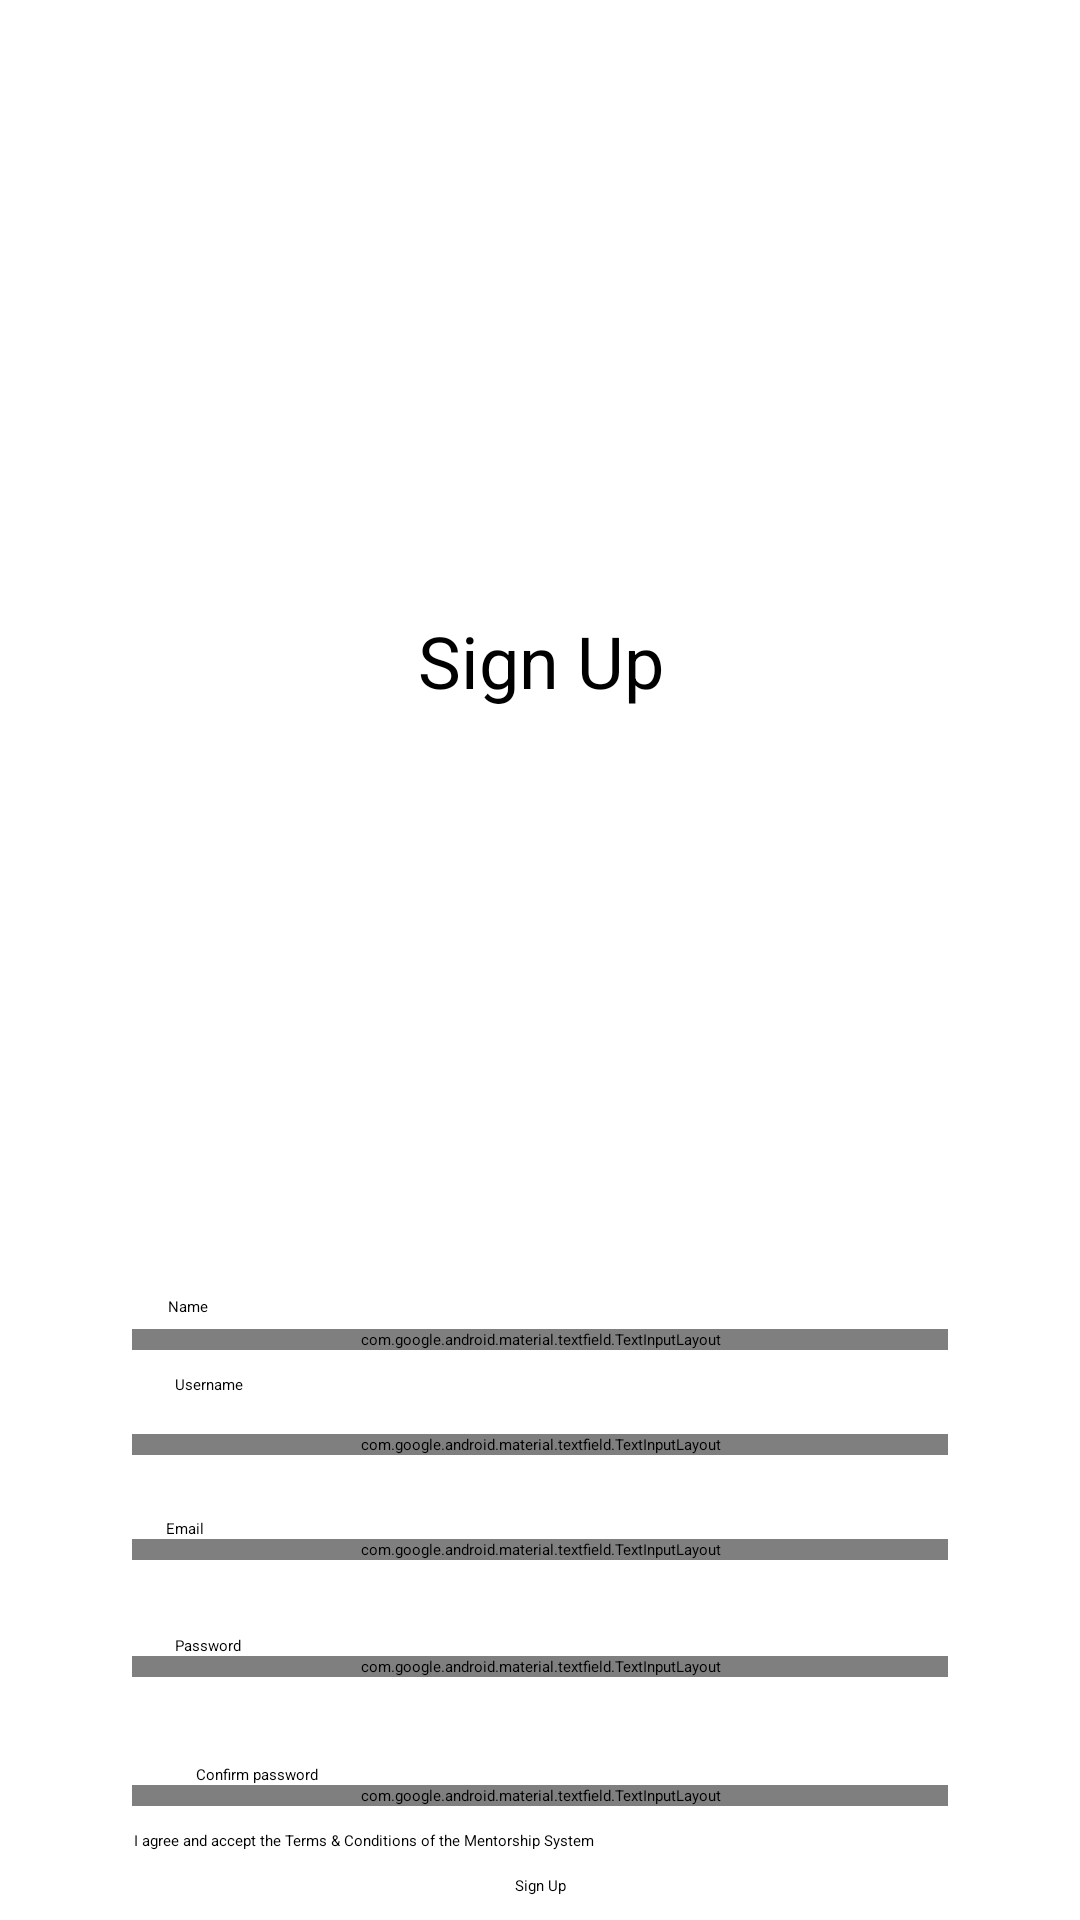

Write the Android layout XML for this screen, with the resource values it uses.
<!-- AndroidManifest.xml: activity theme AppTheme.NoActionBar -->
<!-- res/layout/activity_register.xml -->
<?xml version="1.0" encoding="utf-8"?>
<layout xmlns:android="http://schemas.android.com/apk/res/android"
    xmlns:app="http://schemas.android.com/apk/res-auto"
    xmlns:tools="http://schemas.android.com/tools">

    <data>
        <variable
            name="vm"
            type="org.systers.mentorshipsystem.viewmodel.RegisterViewModel"/>
    </data>

    <android.support.constraint.ConstraintLayout
        android:layout_width="match_parent"
        android:layout_height="match_parent"
        tools:context="org.systers.mentorshipsystem.view.RegisterActivity">

        <android.support.design.widget.TextInputLayout
            android:id="@+id/textInputLayout"
            android:layout_width="272dp"
            android:layout_height="wrap_content"
            android:layout_marginBottom="32dp"
            android:layout_marginEnd="8dp"
            android:layout_marginStart="8dp"
            app:layout_constraintBottom_toTopOf="@+id/textInputLayout4"
            app:layout_constraintEnd_toEndOf="parent"
            app:layout_constraintStart_toStartOf="parent">

            <android.support.design.widget.TextInputEditText
                android:layout_width="match_parent"
                android:layout_height="wrap_content"
                android:inputType="text"
                android:text="@={vm.inputEmail}"/>
        </android.support.design.widget.TextInputLayout>

        <android.support.v7.widget.AppCompatTextView
            android:id="@+id/textView6"
            android:layout_width="wrap_content"
            android:layout_height="wrap_content"
            android:layout_marginEnd="8dp"
            android:layout_marginStart="8dp"
            android:layout_marginTop="8dp"
            android:text="@string/email"
            app:layout_constraintBottom_toTopOf="@+id/textInputLayout"
            app:layout_constraintEnd_toEndOf="parent"
            app:layout_constraintHorizontal_bias="0.143"
            app:layout_constraintStart_toStartOf="parent"
            app:layout_constraintTop_toBottomOf="@+id/textInputLayout2"
            app:layout_constraintVertical_bias="1.0" />

        <android.support.design.widget.TextInputLayout
            android:id="@+id/textInputLayout4"
            android:layout_width="272dp"
            android:layout_height="wrap_content"
            android:layout_marginBottom="36dp"
            android:layout_marginEnd="8dp"
            android:layout_marginStart="8dp"
            app:layout_constraintBottom_toTopOf="@+id/confirmPasswordTextInputLayout"
            app:layout_constraintEnd_toEndOf="parent"
            app:layout_constraintStart_toStartOf="parent">

            <android.support.design.widget.TextInputEditText
                android:layout_width="match_parent"
                android:layout_height="wrap_content"
                android:inputType="textPassword"
                android:text="@={vm.inputPassword}"/>
        </android.support.design.widget.TextInputLayout>

        <android.support.v7.widget.AppCompatTextView
            android:id="@+id/textView5"
            android:layout_width="wrap_content"
            android:layout_height="wrap_content"
            android:layout_marginEnd="8dp"
            android:layout_marginStart="8dp"
            android:layout_marginTop="8dp"
            android:text="@string/login_password_label"
            app:layout_constraintBottom_toTopOf="@+id/textInputLayout4"
            app:layout_constraintEnd_toEndOf="parent"
            app:layout_constraintHorizontal_bias="0.156"
            app:layout_constraintStart_toStartOf="parent"
            app:layout_constraintTop_toBottomOf="@+id/textInputLayout"
            app:layout_constraintVertical_bias="1.0" />

        <android.support.design.widget.TextInputLayout
            android:id="@+id/textInputLayout3"
            android:layout_width="272dp"
            android:layout_height="wrap_content"
            android:layout_marginBottom="28dp"
            android:layout_marginEnd="8dp"
            android:layout_marginStart="8dp"
            app:layout_constraintBottom_toTopOf="@+id/textInputLayout2"
            app:layout_constraintEnd_toEndOf="parent"
            app:layout_constraintStart_toStartOf="parent">

            <android.support.design.widget.TextInputEditText
                android:layout_width="match_parent"
                android:layout_height="wrap_content"
                android:inputType="text"
                android:text="@={vm.inputName}"/>
        </android.support.design.widget.TextInputLayout>

        <android.support.v7.widget.AppCompatTextView
            android:id="@+id/textView3"
            android:layout_width="wrap_content"
            android:layout_height="wrap_content"
            android:layout_marginEnd="8dp"
            android:layout_marginStart="8dp"
            android:layout_marginTop="8dp"
            android:text="Username"
            app:layout_constraintBottom_toTopOf="@+id/textInputLayout2"
            app:layout_constraintEnd_toEndOf="parent"
            app:layout_constraintHorizontal_bias="0.157"
            app:layout_constraintStart_toStartOf="parent"
            app:layout_constraintTop_toBottomOf="@+id/textInputLayout3"
            app:layout_constraintVertical_bias="0.0" />

        <android.support.v7.widget.AppCompatTextView
            android:id="@+id/textView"
            android:layout_width="wrap_content"
            android:layout_height="wrap_content"
            android:layout_marginBottom="8dp"
            android:layout_marginEnd="8dp"
            android:layout_marginStart="8dp"
            android:layout_marginTop="16dp"
            android:text="@string/sign_up"
            android:textSize="24sp"
            app:layout_constraintBottom_toTopOf="@+id/textView2"
            app:layout_constraintEnd_toEndOf="parent"
            app:layout_constraintHorizontal_bias="0.501"
            app:layout_constraintStart_toStartOf="parent"
            app:layout_constraintTop_toTopOf="parent" />

        <android.support.design.widget.TextInputLayout
            android:id="@+id/textInputLayout2"
            android:layout_width="272dp"
            android:layout_height="wrap_content"
            android:layout_marginBottom="28dp"
            android:layout_marginEnd="8dp"
            android:layout_marginStart="8dp"
            app:layout_constraintBottom_toTopOf="@+id/textInputLayout"
            app:layout_constraintEnd_toEndOf="parent"
            app:layout_constraintStart_toStartOf="parent">

            <android.support.design.widget.TextInputEditText
                android:layout_width="match_parent"
                android:layout_height="wrap_content"
                android:inputType="text"
                android:text="@={vm.inputUsername}"/>
        </android.support.design.widget.TextInputLayout>

        <android.support.v7.widget.AppCompatTextView
            android:id="@+id/textView2"
            android:layout_width="wrap_content"
            android:layout_height="wrap_content"
            android:layout_marginBottom="4dp"
            android:layout_marginEnd="8dp"
            android:layout_marginStart="8dp"
            android:text="@string/name"
            app:layout_constraintBottom_toTopOf="@+id/textInputLayout3"
            app:layout_constraintEnd_toEndOf="parent"
            app:layout_constraintHorizontal_bias="0.145"
            app:layout_constraintStart_toStartOf="parent" />

        <android.support.design.widget.TextInputLayout
            android:id="@+id/confirmPasswordTextInputLayout"
            android:layout_width="272dp"
            android:layout_height="wrap_content"
            android:layout_marginBottom="8dp"
            android:layout_marginEnd="8dp"
            android:layout_marginStart="8dp"
            app:errorEnabled="true"
            app:layout_constraintBottom_toTopOf="@+id/checkBox"
            app:layout_constraintEnd_toEndOf="parent"
            app:layout_constraintStart_toStartOf="parent">

            <android.support.design.widget.TextInputEditText
                android:layout_width="match_parent"
                android:layout_height="match_parent"
                android:inputType="textPassword"
                android:text="@={vm.inputConfirmPassword}"/>
        </android.support.design.widget.TextInputLayout>

        <TextView
            android:id="@+id/textView8"
            android:layout_width="wrap_content"
            android:layout_height="wrap_content"
            android:layout_marginEnd="8dp"
            android:layout_marginStart="8dp"
            android:layout_marginTop="8dp"
            android:text="@string/confirm_password"
            app:layout_constraintBottom_toTopOf="@+id/confirmPasswordTextInputLayout"
            app:layout_constraintEnd_toEndOf="parent"
            app:layout_constraintHorizontal_bias="0.189"
            app:layout_constraintStart_toStartOf="parent"
            app:layout_constraintTop_toBottomOf="@+id/textInputLayout4"
            app:layout_constraintVertical_bias="1.0" />

        <android.support.v7.widget.AppCompatCheckBox
            android:id="@+id/checkBox"
            android:layout_width="271dp"
            android:layout_height="wrap_content"
            android:layout_marginBottom="8dp"
            android:layout_marginEnd="8dp"
            android:layout_marginStart="8dp"
            android:text="@string/terms_and_conditions_acceptance_statement"
            android:checked="@={vm.checkTermsAndConditions}"
            app:layout_constraintBottom_toTopOf="@+id/button"
            app:layout_constraintEnd_toEndOf="parent"
            app:layout_constraintStart_toStartOf="parent" />

        <android.support.v7.widget.AppCompatButton
            android:id="@+id/button"
            style="@style/Widget.AppCompat.Button.Colored"
            android:layout_width="wrap_content"
            android:layout_height="wrap_content"
            android:layout_marginBottom="8dp"
            android:layout_marginEnd="8dp"
            android:layout_marginStart="8dp"
            android:text="@string/sign_up"
            android:onClick="@{() -> vm.registerUser() }"
            app:layout_constraintBottom_toBottomOf="parent"
            app:layout_constraintEnd_toEndOf="parent"
            app:layout_constraintStart_toStartOf="parent" />
    </android.support.constraint.ConstraintLayout>
</layout>
<!-- resources referenced by this layout -->
<resources>
  <string name="confirm_password">Confirm password</string>
  <string name="email">Email</string>
  <string name="login_password_label">Password</string>
  <string name="name">Name</string>
  <string name="sign_up">Sign Up</string>
  <string name="terms_and_conditions_acceptance_statement">I agree and accept the Terms &amp; Conditions of the Mentorship System</string>
</resources>
